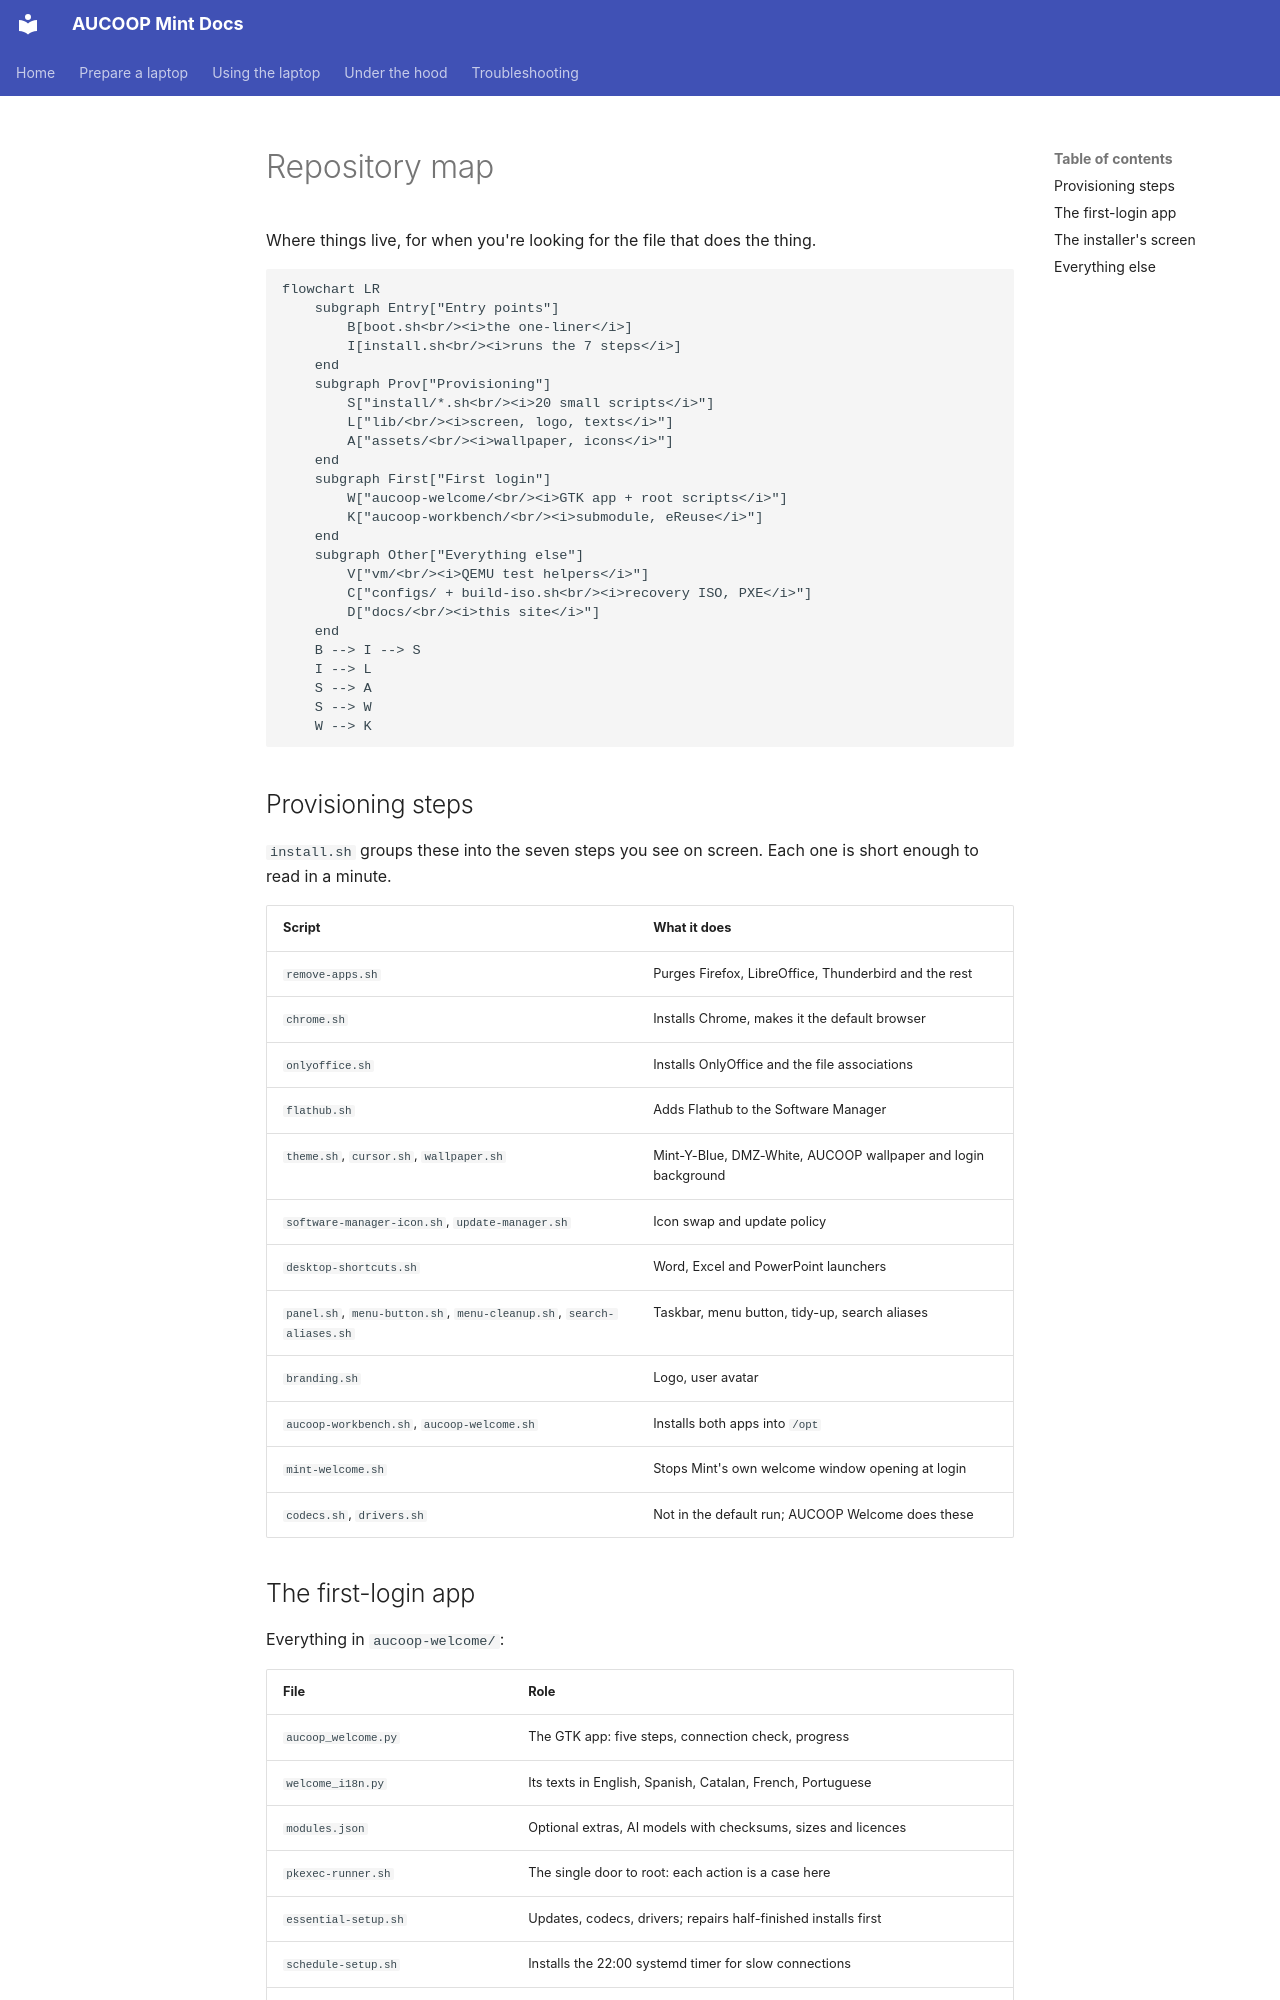

repository: aucoop/AUCOOP-Mint · page: en/architecture/repository-map/index.html · generator: mkdocs

# Repository map

Where things live, for when you're looking for the file that does the thing.

```mermaid
flowchart LR
    subgraph Entry["Entry points"]
        B[boot.sh<br/><i>the one-liner</i>]
        I[install.sh<br/><i>runs the 7 steps</i>]
    end
    subgraph Prov["Provisioning"]
        S["install/*.sh<br/><i>20 small scripts</i>"]
        L["lib/<br/><i>screen, logo, texts</i>"]
        A["assets/<br/><i>wallpaper, icons</i>"]
    end
    subgraph First["First login"]
        W["aucoop-welcome/<br/><i>GTK app + root scripts</i>"]
        K["aucoop-workbench/<br/><i>submodule, eReuse</i>"]
    end
    subgraph Other["Everything else"]
        V["vm/<br/><i>QEMU test helpers</i>"]
        C["configs/ + build-iso.sh<br/><i>recovery ISO, PXE</i>"]
        D["docs/<br/><i>this site</i>"]
    end
    B --> I --> S
    I --> L
    S --> A
    S --> W
    W --> K
```

## Provisioning steps

`install.sh` groups these into the seven steps you see on screen. Each one is short enough to read in a minute.

| Script | What it does |
|---|---|
| `remove-apps.sh` | Purges Firefox, LibreOffice, Thunderbird and the rest |
| `chrome.sh` | Installs Chrome, makes it the default browser |
| `onlyoffice.sh` | Installs OnlyOffice and the file associations |
| `flathub.sh` | Adds Flathub to the Software Manager |
| `theme.sh`, `cursor.sh`, `wallpaper.sh` | Mint-Y-Blue, DMZ-White, AUCOOP wallpaper and login background |
| `software-manager-icon.sh`, `update-manager.sh` | Icon swap and update policy |
| `desktop-shortcuts.sh` | Word, Excel and PowerPoint launchers |
| `panel.sh`, `menu-button.sh`, `menu-cleanup.sh`, `search-aliases.sh` | Taskbar, menu button, tidy-up, search aliases |
| `branding.sh` | Logo, user avatar |
| `aucoop-workbench.sh`, `aucoop-welcome.sh` | Installs both apps into `/opt` |
| `mint-welcome.sh` | Stops Mint's own welcome window opening at login |
| `codecs.sh`, `drivers.sh` | Not in the default run; AUCOOP Welcome does these |
